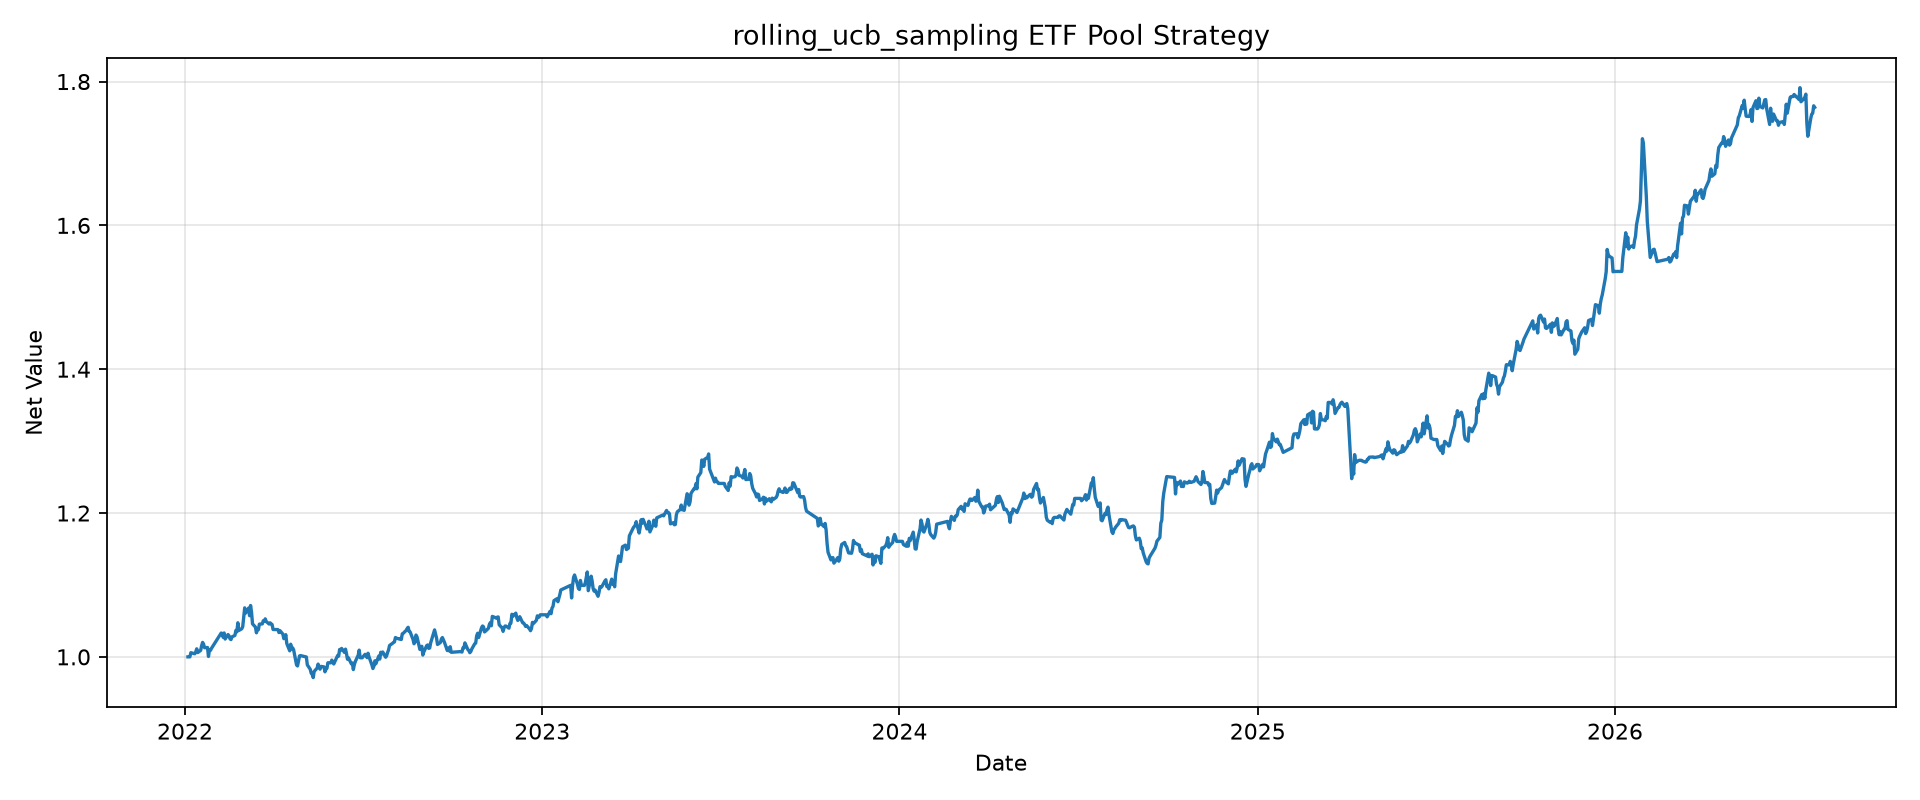

Data behind this chart, as committed beside it:
tradeDate, netValue
2022-01-04, 1.0
2022-01-05, 1.0
2022-01-06, 1.0
2022-01-07, 1.006
2022-01-10, 1.005
2022-01-11, 1.004
2022-01-12, 1.007
2022-01-13, 1.011
2022-01-14, 1.006
2022-01-17, 1.009
2022-01-18, 1.016
2022-01-19, 1.02
2022-01-20, 1.018
2022-01-21, 1.013
2022-01-24, 1.013
2022-01-25, 1.001
2022-01-26, 1.009
2022-01-27, 1.009
2022-01-28, 1.012
2022-02-07, 1.033
2022-02-08, 1.033
2022-02-09, 1.027
2022-02-10, 1.033
2022-02-11, 1.025
2022-02-14, 1.031
2022-02-15, 1.029
2022-02-16, 1.025
2022-02-17, 1.024
2022-02-18, 1.028
2022-02-21, 1.03
2022-02-22, 1.037
2022-02-23, 1.035
2022-02-24, 1.047
2022-02-25, 1.037
2022-02-28, 1.039
2022-03-01, 1.042
2022-03-02, 1.054
2022-03-03, 1.068
2022-03-04, 1.061
2022-03-07, 1.068
2022-03-08, 1.057
2022-03-09, 1.071
2022-03-10, 1.062
2022-03-11, 1.046
2022-03-14, 1.041
2022-03-15, 1.033
2022-03-16, 1.039
2022-03-17, 1.038
2022-03-18, 1.046
2022-03-21, 1.046
2022-03-22, 1.05
2022-03-23, 1.049
2022-03-24, 1.053
2022-03-25, 1.049
2022-03-28, 1.046
2022-03-29, 1.047
2022-03-30, 1.046
2022-03-31, 1.045
2022-04-01, 1.038
2022-04-06, 1.038
... 1,043 more rows
